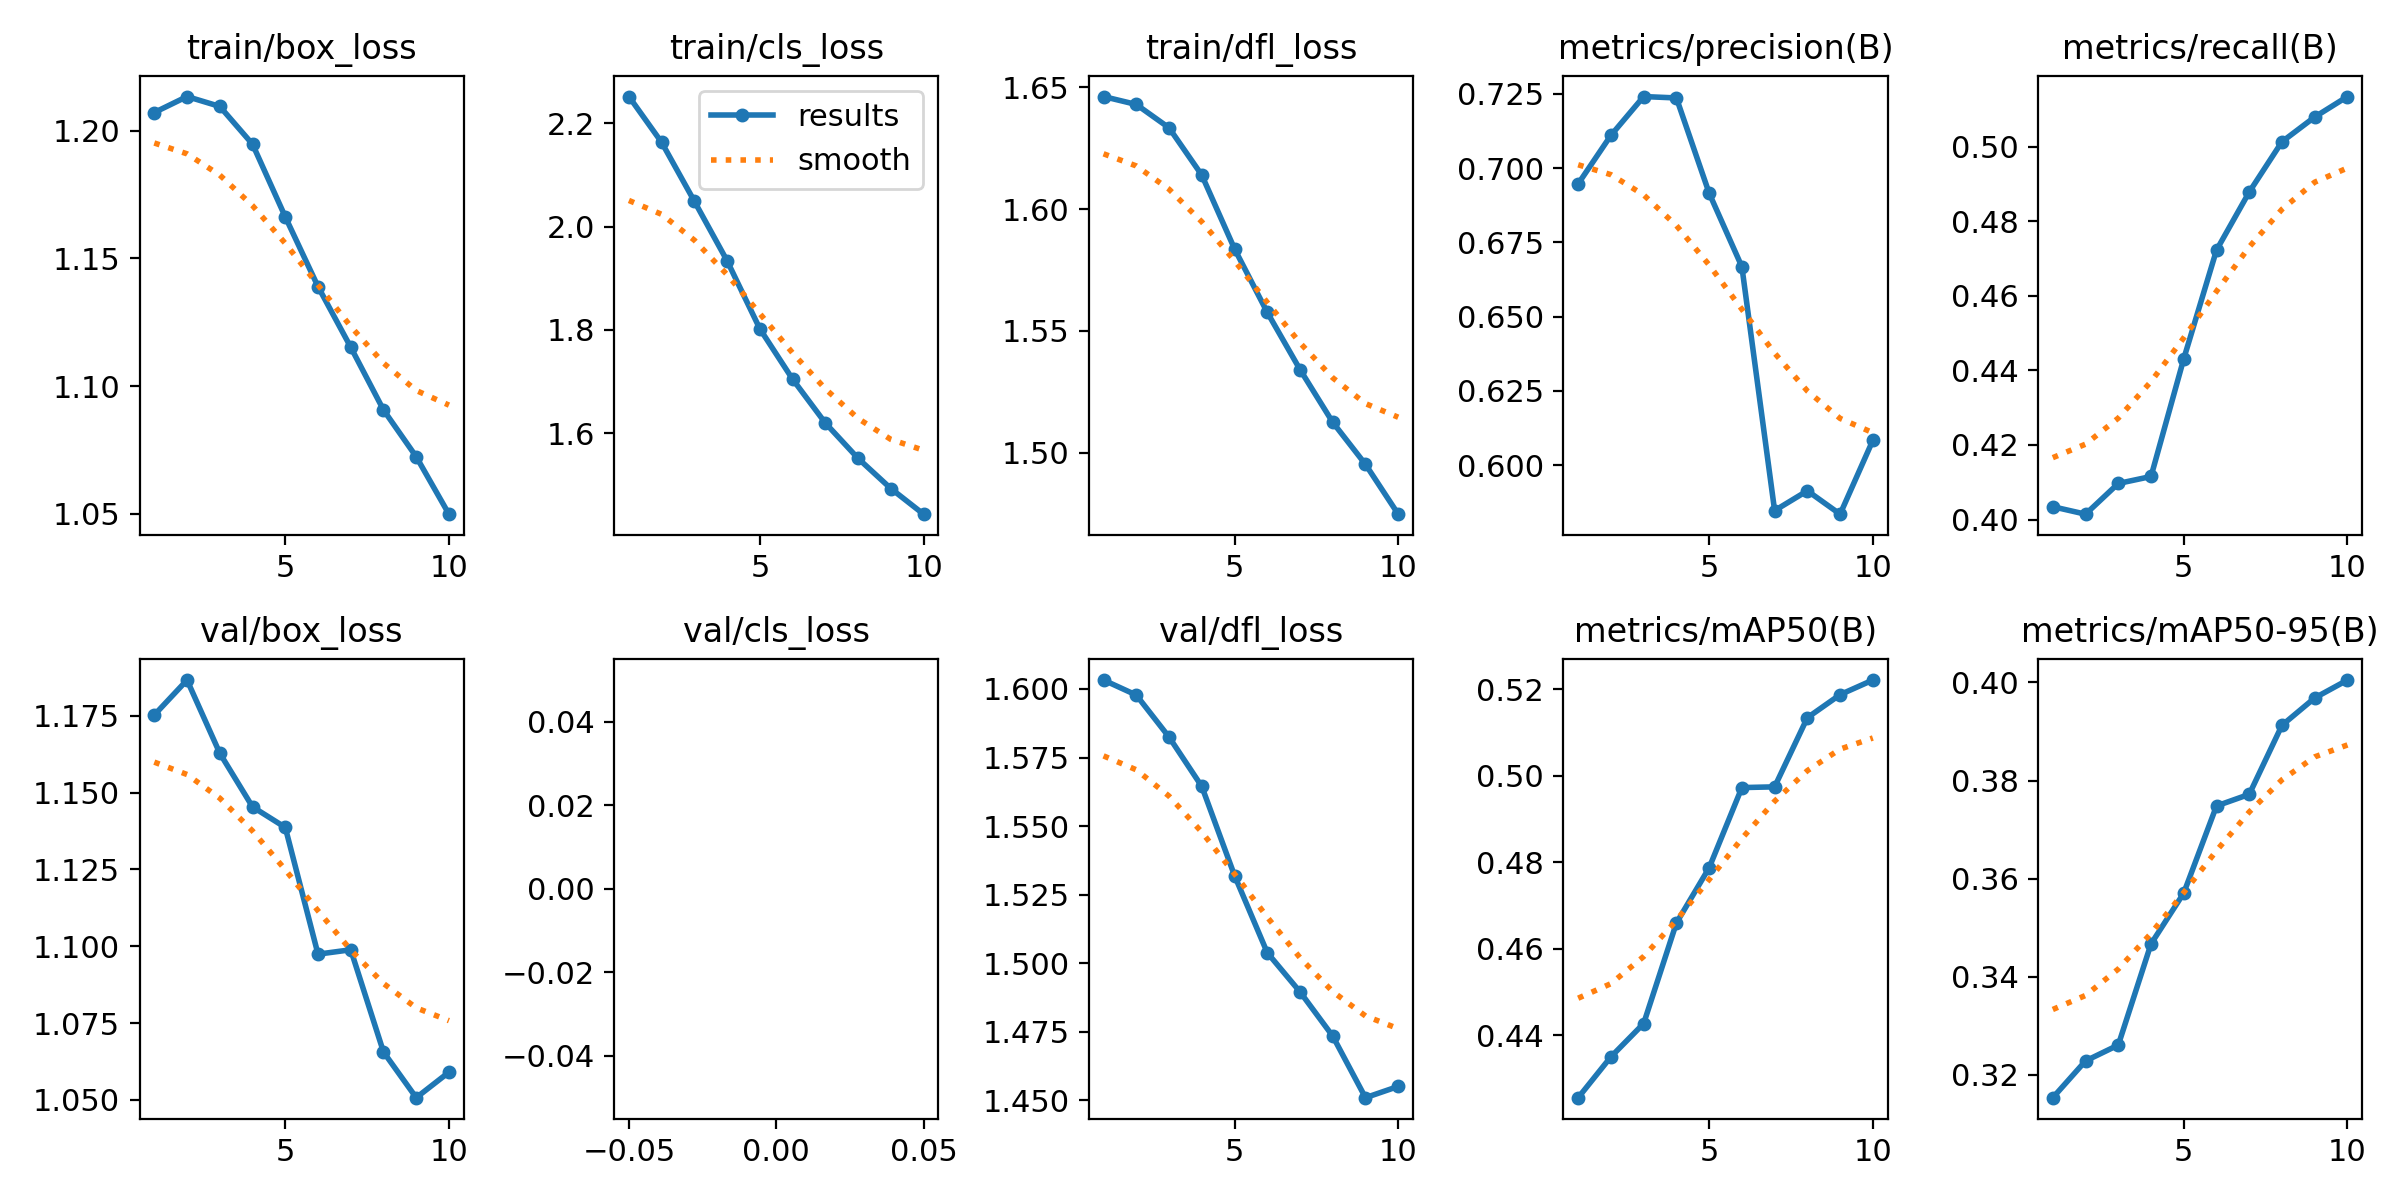

The data file committed next to this chart (first rows):
epoch, time, train/box_loss, train/cls_loss, train/dfl_loss, metrics/precision(B), metrics/recall(B), metrics/mAP50(B), metrics/mAP50-95(B), val/box_loss, val/cls_loss, val/dfl_loss, lr/pg0, lr/pg1, lr/pg2
1, 271.4, 1.207, 2.252, 1.646, 0.6947, 0.4034, 0.4256, 0.3153, 1.175, inf, 1.603, 4.89681e-05, 4.89681e-05, 4.89681e-05
2, 531.6, 1.213, 2.163, 1.643, 0.711, 0.4014, 0.435, 0.3228, 1.187, inf, 1.598, 8.82693e-05, 8.82693e-05, 8.82693e-05
3, 786.8, 1.21, 2.049, 1.633, 0.7241, 0.4097, 0.4427, 0.326, 1.163, inf, 1.582, 0.0001179, 0.0001179, 0.0001179
4, 1042, 1.195, 1.934, 1.614, 0.7236, 0.4115, 0.466, 0.3467, 1.145, inf, 1.564, 0.0001033, 0.0001033, 0.0001033
5, 1298, 1.166, 1.802, 1.584, 0.6916, 0.4431, 0.4787, 0.357, 1.139, inf, 1.532, 8.8788e-05, 8.8788e-05, 8.8788e-05
6, 1552, 1.139, 1.705, 1.558, 0.6668, 0.4722, 0.4973, 0.3748, 1.097, inf, 1.504, 7.4235e-05, 7.4235e-05, 7.4235e-05
7, 1808, 1.115, 1.62, 1.534, 0.5847, 0.4878, 0.4975, 0.3772, 1.099, inf, 1.49, 5.9682e-05, 5.9682e-05, 5.9682e-05
8, 2062, 1.091, 1.551, 1.513, 0.5914, 0.5013, 0.5135, 0.3913, 1.066, inf, 1.473, 4.5129e-05, 4.5129e-05, 4.5129e-05
9, 2318, 1.072, 1.493, 1.495, 0.5835, 0.5079, 0.5188, 0.3968, 1.051, inf, 1.451, 3.0576e-05, 3.0576e-05, 3.0576e-05
10, 2574, 1.05, 1.443, 1.475, 0.6084, 0.5134, 0.5222, 0.4005, 1.059, inf, 1.455, 1.6023e-05, 1.6023e-05, 1.6023e-05
